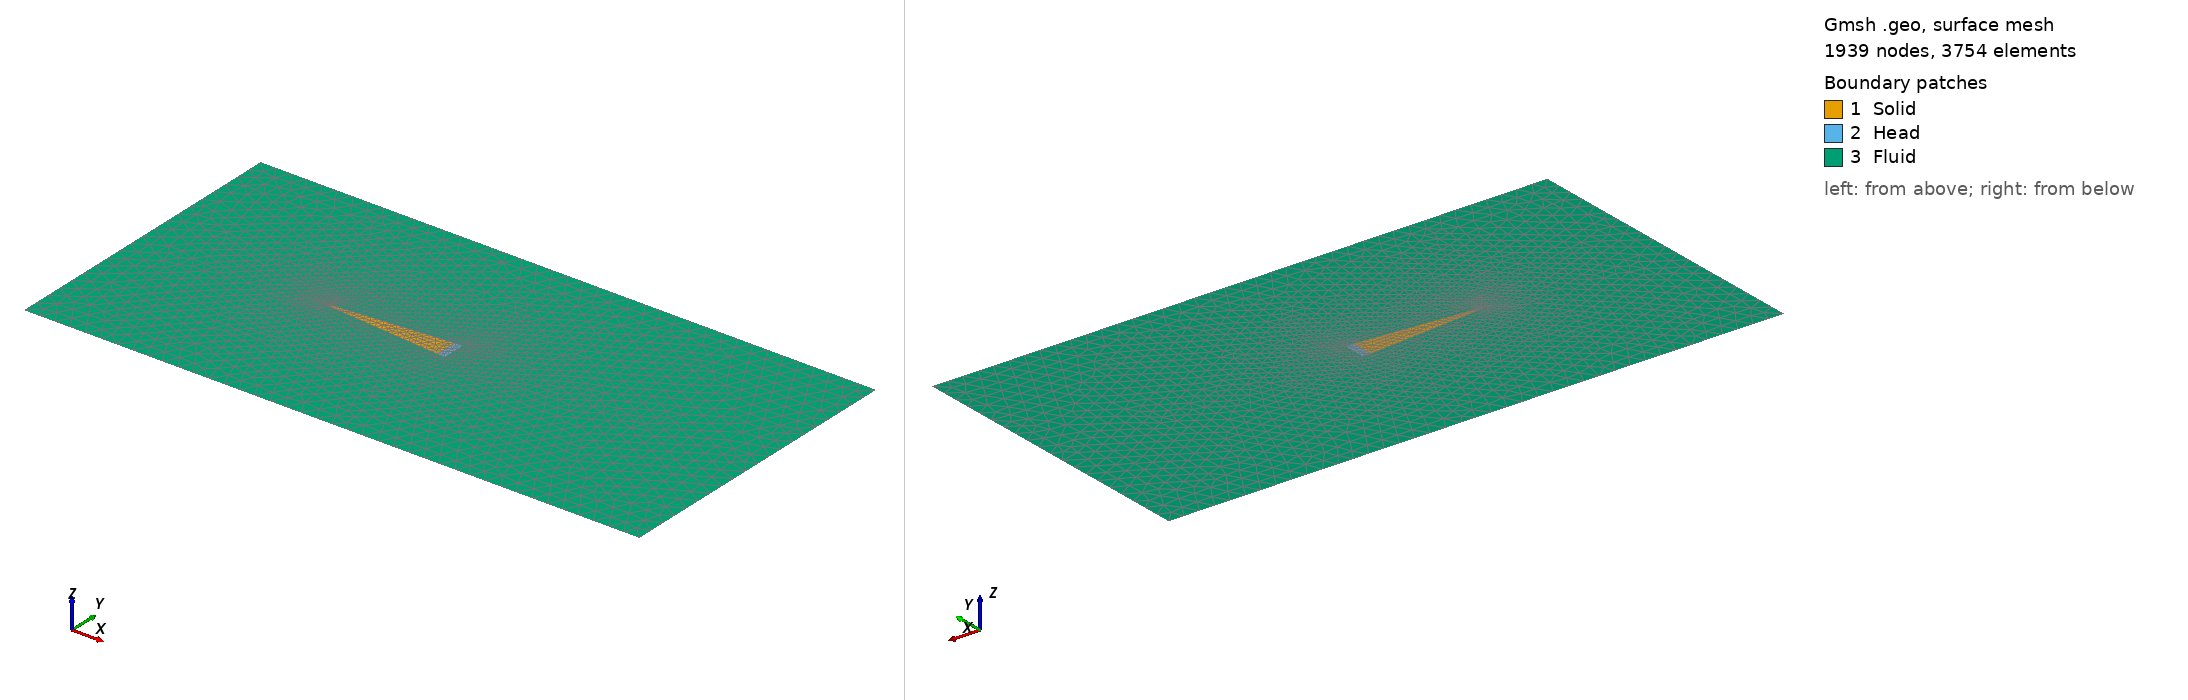

Gmsh geometry script, surface-meshed: 1939 nodes, 3754 surface elements. Boundary patches (legend numbers): 1 Solid, 2 Head, 3 Fluid. Left view from above one corner, right view from below the opposite corner. Legend entries are the model's physical surfaces. The drawing asked Gmsh for element sizes between 1% and 20% of the model's largest extent; the script's own settings can give other sizes.

=== swimmer.geo (drawn) ===
SetFactory("OpenCASCADE");

h = 0.0001;

height = 0.0015;
length_head = 0.0005;
length_tail = 0.0075;

height_box = 0.02;
lenght_box = 0.04;

Point(1) = {-length_head/2, -height/2, 0, h};
Point(2) = {-length_head/2, height/2, 0, h};
Point(3) = {length_head/2, height/2, 0, h};
Point(4) = {length_head/2, -height/2, 0, h};

Point(5) = {-length_head/2 - length_tail, -0.0001, 0, h};  // Point de départ de la queue
Point(6) = {-length_head/2 - length_tail, 0.0001, 0, h};  // Point de fin de la queue
Point(7) = {-length_head/2 - length_tail + 0.00005, 0, 0, h};  // Point pour début de l'arrondi


Line(1) = {2, 1};
Line(2) = {1, 4};
Line(3) = {4, 3};
Line(4) = {3, 2};

Line(28) = {1, 5};
Line(29) = {2, 6};

Circle(30) = {6, 7, 5};  

h1 = 0.001;

Point(11) = {-lenght_box/2, -height_box/2, 0, h1};
Point(12) = {lenght_box/2., -height_box/2, 0, h1};
Point(13) = {-lenght_box/2, height_box/2, 0, h1};
Point(14) = {lenght_box/2., height_box/2, 0, h1};

Line(5) = {13, 11};
Line(6) = {11, 12};
Line(7) = {12, 14};
Line(8) = {14, 13};

Curve Loop(1) = {29, 30, -28, -1};
Plane Surface(1) = {1};
Curve Loop(2) = {4, 1, 2, 3};
Plane Surface(2) = {2};
Curve Loop(3) = {8, 5, 6, 7};
Curve Loop(4) = {29, 30, -28, 2, 3, 4};
Plane Surface(3) = {3, 4};

Physical Surface("Solid", 31) = {1};
Physical Surface("Head", 32) = {2};
Physical Surface("Fluid", 33) = {3};
Physical Curve("fluid-inlet", 34) = {5};
Physical Curve("fluid-wall", 35) = {8, 6};
Physical Curve("fluid-outlet", 36) = {7};
Physical Curve("magneto", 37) = {1};
Physical Curve("fsi-wall", 38) = {29, 30, 28, 2, 3, 4};
